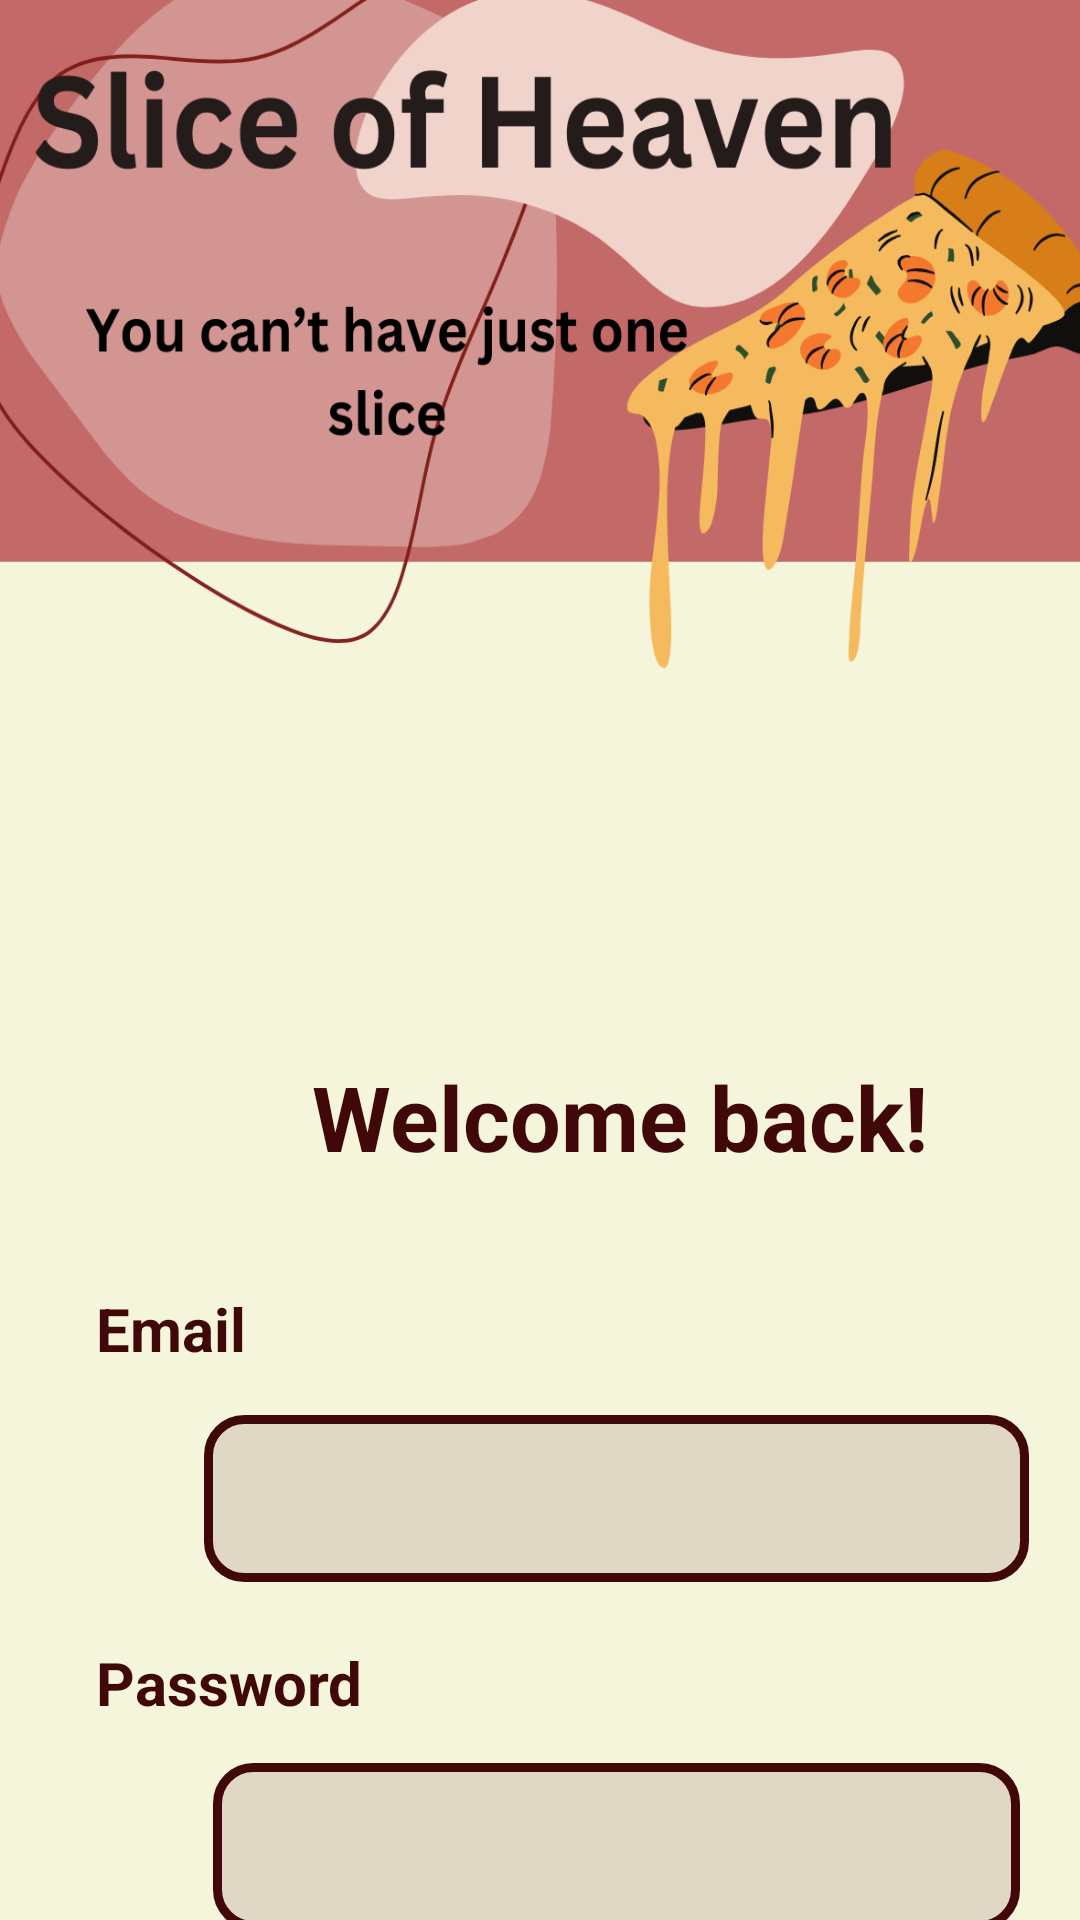

Android layout source for this screen:
<!-- AndroidManifest.xml: application theme Theme.Slice_of_Heaven -->
<!-- res/layout/activity_login.xml -->
<?xml version="1.0" encoding="utf-8"?>
<androidx.constraintlayout.widget.ConstraintLayout xmlns:android="http://schemas.android.com/apk/res/android"
    xmlns:app="http://schemas.android.com/apk/res-auto"
    xmlns:tools="http://schemas.android.com/tools"
    android:id="@+id/main"
    android:layout_width="match_parent"
    android:layout_height="match_parent"
    android:background="@drawable/main"
    tools:context=".ui.activity.LoginActivity">

    <TextView
        android:id="@+id/Username"
        android:layout_width="wrap_content"
        android:layout_height="wrap_content"
        android:layout_marginStart="32dp"
        android:layout_marginTop="37dp"
        android:text="Email"
        android:textColor="@color/marron"
        android:textSize="20sp"
        android:textStyle="bold"
        app:layout_constraintStart_toStartOf="parent"
        app:layout_constraintTop_toBottomOf="@+id/welcome" />

    <com.google.android.material.textfield.TextInputLayout
        android:id="@+id/textInputLayout3"
        android:layout_width="409dp"
        android:layout_height="wrap_content"
        android:layout_marginStart="1dp"
        android:layout_marginTop="10dp"
        app:layout_constraintStart_toStartOf="parent"
        app:layout_constraintTop_toBottomOf="@+id/Username">

        <com.google.android.material.textfield.TextInputEditText
            android:id="@+id/editusername"
            android:layout_width="275dp"
            android:layout_height="wrap_content"
            android:layout_gravity="center"
            android:background="@drawable/box" />
    </com.google.android.material.textfield.TextInputLayout>

    <TextView
        android:id="@+id/password"
        android:layout_width="wrap_content"
        android:layout_height="wrap_content"
        android:layout_marginStart="32dp"
        android:layout_marginTop="20dp"
        android:text="Password"
        android:textColor="@color/marron"
        android:textSize="20sp"
        android:textStyle="bold"
        app:layout_constraintStart_toStartOf="parent"
        app:layout_constraintTop_toBottomOf="@+id/textInputLayout3" />

    <com.google.android.material.textfield.TextInputLayout
        android:id="@id/textInputLayout5"
        android:layout_width="409dp"
        android:layout_height="wrap_content"
        android:layout_marginStart="1dp"
        android:layout_marginTop="8dp"
        app:layout_constraintStart_toStartOf="parent"
        app:layout_constraintTop_toBottomOf="@+id/password">

        <com.google.android.material.textfield.TextInputEditText
            android:id="@+id/editpassword"
            android:layout_width="269dp"
            android:layout_height="wrap_content"
            android:layout_gravity="center"
            android:background="@drawable/box" />
    </com.google.android.material.textfield.TextInputLayout>

    <TextView
        android:id="@+id/welcome"
        android:layout_width="wrap_content"
        android:layout_height="wrap_content"
        android:layout_marginStart="104dp"
        android:layout_marginTop="352dp"
        android:text="Welcome back!"
        android:textColor="@color/marron"
        android:textSize="30sp"
        android:textStyle="bold"
        app:layout_constraintStart_toStartOf="parent"
        app:layout_constraintTop_toTopOf="parent" />

    <Button
        android:id="@+id/btnlogin"
        android:layout_width="98dp"
        android:layout_height="55dp"
        android:layout_marginStart="164dp"
        android:layout_marginTop="12dp"
        android:backgroundTint="@color/marron"
        android:text="Login"
        android:textColor="@color/light"
        app:layout_constraintStart_toStartOf="parent"
        app:layout_constraintTop_toBottomOf="@+id/radioGroup" />

    <TextView
        android:id="@+id/Dacc"
        android:layout_width="wrap_content"
        android:layout_height="wrap_content"
        android:layout_marginStart="44dp"
        android:layout_marginTop="32dp"
        android:text="Don't have an account?"
        android:textSize="20sp"
        android:textStyle="bold"
        app:layout_constraintStart_toStartOf="parent"
        app:layout_constraintTop_toBottomOf="@+id/btnlogin" />


    <TextView
        android:id="@+id/btnSignUp"
        android:layout_width="68dp"
        android:layout_height="31dp"
        android:layout_marginTop="32dp"
        android:layout_marginEnd="92dp"
        android:clickable="true"
        android:focusable="true"
        android:padding="4dp"
        android:text="Sign Up"
        android:textColor="@color/marron"
        android:textSize="15sp"
        android:textStyle="bold"
        app:layout_constraintEnd_toEndOf="parent"
        app:layout_constraintTop_toBottomOf="@+id/btnlogin" />

    <RadioGroup
        android:id="@+id/radioGroup"
        android:layout_width="402dp"
        android:layout_height="62dp"
        android:layout_marginStart="12dp"
        android:layout_marginTop="24dp"

        android:orientation="horizontal"
        app:layout_constraintStart_toStartOf="parent"
        app:layout_constraintTop_toBottomOf="@+id/textInputLayout5">


        <RadioButton
            android:id="@+id/UserRadio"
            android:layout_width="wrap_content"
            android:layout_height="wrap_content"
            android:layout_marginStart="120dp"
            android:layout_marginTop="24dp"
            android:text="User"
            android:textColor="@color/marron"
            android:textSize="15sp"

            android:textStyle="bold"
            app:layout_constraintStart_toStartOf="parent"
            app:layout_constraintTop_toBottomOf="@+id/textInputLayout5" />

        <RadioButton
            android:id="@+id/AdminRadio"
            android:layout_width="wrap_content"
            android:layout_height="wrap_content"
            android:layout_marginTop="24dp"
            android:layout_marginEnd="136dp"
            android:text="Admin"
            android:textColor="@color/marron"
            android:textSize="15sp"
            android:textStyle="bold"
            app:layout_constraintEnd_toEndOf="parent"
            app:layout_constraintTop_toBottomOf="@+id/textInputLayout5" />
    </RadioGroup>

</androidx.constraintlayout.widget.ConstraintLayout>
<!-- resources referenced by this layout -->
<resources>
  <color name="light">#E0D7C5</color>
  <color name="marron">#400808</color>
  <!-- drawable box (drawable) -->
  <?xml version="1.0" encoding="utf-8"?>
  <shape xmlns:android="http://schemas.android.com/apk/res/android">
  
  
          <solid android:color="#E0D7C5" />
          <corners android:radius="12dp" />
          <stroke android:color="#400808" android:width="3dp" />
  
  
  </shape>
  <!-- drawable main: png bitmap (drawable, 100788 bytes) -->
  <style name="Theme.Slice_of_Heaven" parent="Base.Theme.Slice_of_Heaven" />
  <style name="Base.Theme.Slice_of_Heaven" parent="Theme.Material3.DayNight.NoActionBar">
          
          
      </style>
</resources>
